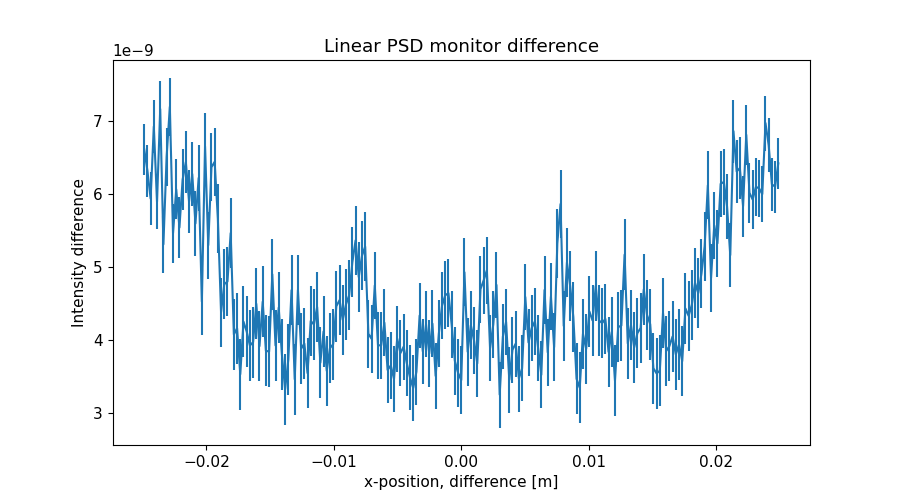

The data file committed next to this chart (first rows):
x_axis, Intensity, Error
-2.487437186000000106e-02, 6.615632907000000143e-09, 3.497969800999999950e-10
-2.462311558000000039e-02, 6.322877252999999971e-09, 3.569816834999999843e-10
-2.437185929999999973e-02, 5.938184946999999747e-09, 3.635661232999999863e-10
-2.412060301999999906e-02, 6.927686001000000208e-09, 3.703842878999999758e-10
-2.386934673000000104e-02, 5.894277819000000106e-09, 3.770745916999999815e-10
-2.361809045000000037e-02, 7.167712530999999895e-09, 3.837800114000000180e-10
-2.336683416999999971e-02, 5.310387433999999593e-09, 3.898119475999999958e-10
-2.311557788999999905e-02, 6.512558558999999741e-09, 3.953827785999999778e-10
-2.286432160999999838e-02, 7.198045313000000002e-09, 4.020728580000000220e-10
-2.261306533000000119e-02, 5.462566325000000160e-09, 4.079560515000000043e-10
-2.236180905000000052e-02, 6.064951666000000256e-09, 4.131244444000000104e-10
-2.211055275999999903e-02, 5.540648837000000062e-09, 4.183489732000000228e-10
-2.185929647999999836e-02, 6.200000983000000360e-09, 4.237026475999999851e-10
-2.160804020000000117e-02, 6.440696477999999634e-09, 4.291918861999999772e-10
-2.135678392000000050e-02, 5.898091430999999952e-09, 4.343974109000000213e-10
-2.110552763999999984e-02, 6.275547042000000250e-09, 4.392639260999999791e-10
-2.085427135999999917e-02, 5.596093381999999905e-09, 4.436594770000000238e-10
-2.060301507999999851e-02, 6.221662154999999983e-09, 4.484815590999999972e-10
-2.035175879000000049e-02, 4.524237192999999802e-09, 4.526619661999999950e-10
-2.010050250999999982e-02, 6.654359542999999809e-09, 4.565264604000000110e-10
-1.984924622999999916e-02, 5.297768011000000174e-09, 4.608415074999999769e-10
-1.959798994999999849e-02, 6.368904269000000260e-09, 4.648417555999999868e-10
-1.934673367000000130e-02, 6.442462350000000027e-09, 4.686848014999999742e-10
-1.909547739000000063e-02, 5.661026328000000354e-09, 4.724624173000000378e-10
-1.884422110999999997e-02, 4.378580836999999976e-09, 4.752013690000000321e-10
-1.859296481999999848e-02, 4.762774434000000359e-09, 4.773255203000000485e-10
-1.834170854000000128e-02, 4.799595245000000067e-09, 4.800364993000000090e-10
-1.809045226000000062e-02, 5.464410049000000025e-09, 4.827763724000000505e-10
-1.783919597999999995e-02, 4.072423157000000275e-09, 4.846049010999999493e-10
-1.758793969999999929e-02, 4.158405722000000170e-09, 4.849235956000000118e-10
-1.733668341999999862e-02, 3.526609531000000005e-09, 4.848925494999999810e-10
-1.708542714000000143e-02, 4.249121710000000281e-09, 4.853709744999999777e-10
-1.683417084999999994e-02, 4.113546480000000167e-09, 4.852929750000000035e-10
-1.658291456999999927e-02, 3.921246330999999599e-09, 4.850532525999999919e-10
-1.633165828999999861e-02, 3.966642850000000355e-09, 4.852927924000000338e-10
-1.608040201000000141e-02, 4.494487871000000232e-09, 4.849419115000000287e-10
-1.582914573000000075e-02, 3.912837133000000178e-09, 4.847250649000000457e-10
-1.557788945000000008e-02, 4.522838166999999948e-09, 4.848575787999999787e-10
-1.532663316999999942e-02, 3.849881874999999715e-09, 4.850747872000000348e-10
-1.507537687999999966e-02, 3.837230509000000255e-09, 4.857265682999999731e-10
-1.482412060000000073e-02, 4.898906370000000158e-09, 4.858215839999999667e-10
-1.457286432000000007e-02, 3.922267895999999914e-09, 4.851006855000000343e-10
-1.432160803999999940e-02, 4.441948218000000406e-09, 4.850529368999999939e-10
-1.407035176000000047e-02, 3.797068645999999800e-09, 4.852749593000000501e-10
-1.381909547999999981e-02, 3.318582401000000015e-09, 4.848151350000000279e-10
-1.356783919999999914e-02, 3.728449715000000367e-09, 4.846808932999999957e-10
-1.331658290999999938e-02, 4.681067775999999696e-09, 4.849191366000000421e-10
-1.306532663000000045e-02, 3.458026037000000006e-09, 4.849237737999999660e-10
-1.281407034999999979e-02, 4.684944698999999855e-09, 4.850368698999999924e-10
-1.256281407000000086e-02, 3.877101945000000063e-09, 4.852983328999999719e-10
-1.231155779000000020e-02, 3.949042302000000042e-09, 4.851285434999999729e-10
-1.206030150999999953e-02, 3.542917490000000196e-09, 4.849678109000000062e-10
-1.180904523000000060e-02, 4.258363746999999679e-09, 4.854056297999999852e-10
-1.155778894000000084e-02, 4.210336043000000344e-09, 4.856902879999999645e-10
-1.130653266000000018e-02, 4.449996679000000093e-09, 4.856206340999999483e-10
-1.105527637999999951e-02, 3.684432998999999839e-09, 4.854293997999999937e-10
-1.080402010000000058e-02, 4.114672722999999969e-09, 4.851962266999999597e-10
-1.055276381999999992e-02, 3.573173355999999872e-09, 4.849585908999999830e-10
-1.030150753999999926e-02, 3.885512690000000357e-09, 4.851554867999999746e-10
-1.005025126000000033e-02, 3.938530404000000358e-09, 4.853195281999999902e-10
... 139 more rows
